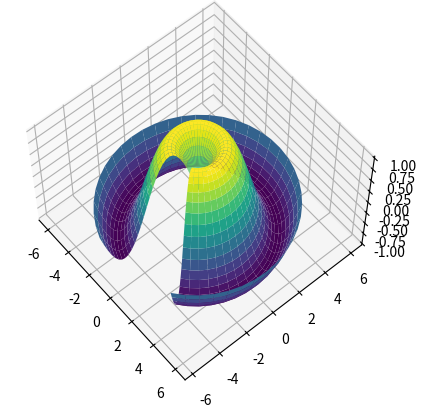

This chart was generated by the following Python code:
'''


'''

import numpy as np
import matplotlib.pyplot as plt
from mpl_toolkits import mplot3d


def f(x, y):
    return np.sin(np.sqrt(x ** 2 + y ** 2))


fig = plt.figure()
ax = plt.axes(projection='3d')

x = np.linspace(-6, 6, 30)
y = np.linspace(-6, 6, 30)
X, Y = np.meshgrid(x, y)
Z = f(X, Y)

# 线框图
'''
ax.plot_wireframe(X, Y, Z, color='red')
ax.set_title('wireframe')
ax.view_init(60, 30)
'''

# 线框图2
'''
ax.plot_surface(X, Y, Z, color='green')
ax.set_title('surface')
ax.view_init(60, 30)
'''

r = np.linspace(0, 6, 30)
theta = np.linspace(-0.9 * np.pi, 0.8 * np.pi, 40)
r, theta = np.meshgrid(r, theta)

X = r * np.sin(theta)
Y = r * np.cos(theta)
Z = f(X, Y)

ax.plot_surface(X, Y, Z, cmap='viridis')
ax.view_init(60, -40)

plt.show()
